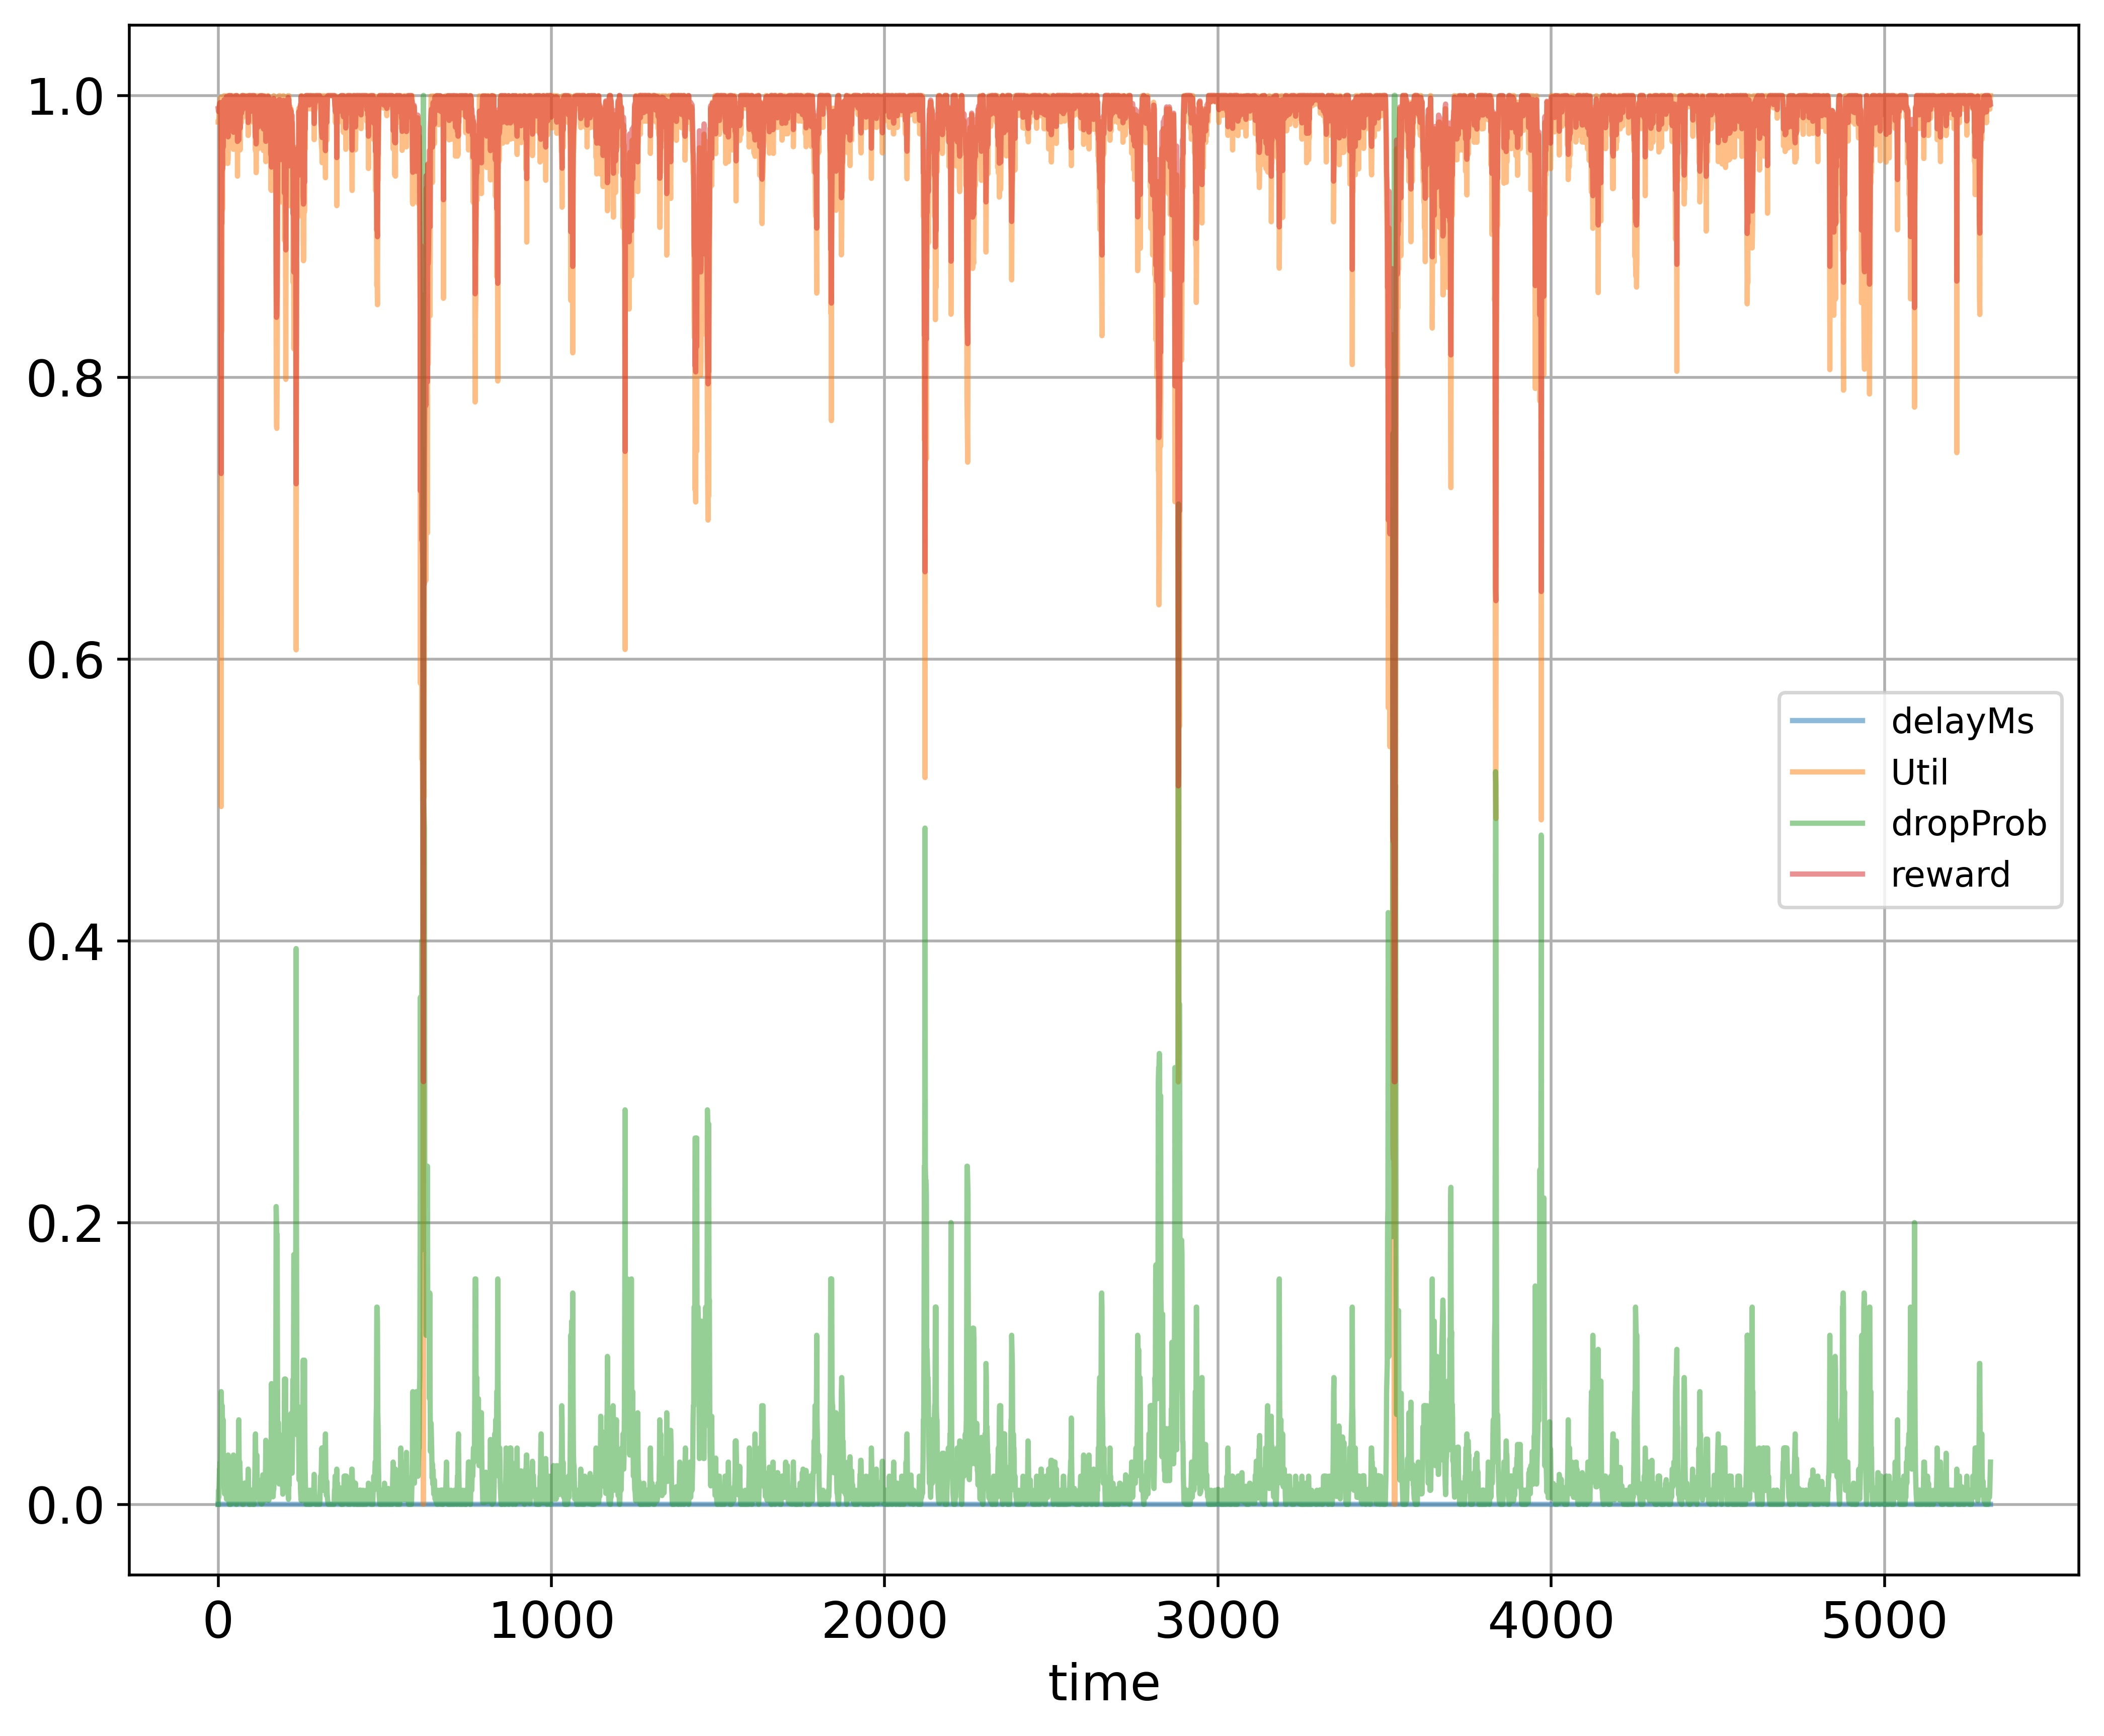

The table this chart was drawn from, first rows:
time; delayMs; Util; dropProb; reward
0; 0.0; 0.9811; 0.0; 0.9906
1; 0.0; 0.9811; 0.01; 0.9886
2; 0.0; 0.9811; 0.005; 0.9896
3; 0.0; 0.9905; 0.015; 0.9922
4; 0.0; 0.9936; 0.025; 0.9918
5; 0.0; 0.9952; 0.015; 0.9946
6; 0.0; 0.9968; 0.03; 0.9924
7; 0.0; 0.9979; 0.02; 0.9949
8; 0.0; 0.9986; 0.04; 0.9913
9; 0.0; 0.4952; 0.08; 0.7316
10; 0.0; 0.8938; 0.07; 0.9329
11; 0.0; 0.8328; 0.035; 0.9094
12; 0.0; 0.9519; 0.07; 0.962
13; 0.0; 0.9191; 0.06; 0.9475
14; 0.0; 0.9778; 0.05; 0.9789
15; 0.0; 0.9503; 0.06; 0.9632
16; 0.0; 0.9802; 0.03; 0.9841
17; 0.0; 0.971; 0.03; 0.9795
18; 0.0; 0.9998; 0.015; 0.9969
19; 0.0; 0.9903; 0.0075; 0.9936
20; 0.0; 0.983; 0.015; 0.9885
21; 0.0; 0.9764; 0.03; 0.9822
22; 0.0; 0.9842; 0.015; 0.9891
23; 0.0; 0.9608; 0.015; 0.9774
24; 0.0; 0.9842; 0.0075; 0.9906
25; 0.0; 0.9998; 0.00375; 0.9992
26; 0.0; 0.9998; 0.0075; 0.9984
27; 0.0; 0.9808; 0.0175; 0.9869
28; 0.0; 0.9718; 0.0275; 0.9804
29; 0.0; 0.9517; 0.0175; 0.9724
30; 0.0; 0.9552; 0.035; 0.9706
31; 0.0; 0.9764; 0.0175; 0.9847
32; 0.0; 0.9998; 0.00875; 0.9982
33; 0.0; 0.9998; 0.0; 0.9999
34; 0.0; 0.9998; 0.0; 0.9999
35; 0.0; 0.9909; 0.01; 0.9935
36; 0.0; 0.9998; 0.005; 0.9989
37; 0.0; 0.9998; 0.0; 0.9999
38; 0.0; 0.9998; 0.0; 0.9999
39; 0.0; 0.9998; 0.01; 0.9979
40; 0.0; 0.9811; 0.01; 0.9886
41; 0.0; 0.9998; 0.005; 0.9989
42; 0.0; 0.9686; 0.015; 0.9813
43; 0.0; 0.9764; 0.025; 0.9832
44; 0.0; 0.9998; 0.0125; 0.9974
45; 0.0; 0.983; 0.025; 0.9865
46; 0.0; 0.9617; 0.035; 0.9739
47; 0.0; 0.9715; 0.025; 0.9808
48; 0.0; 0.9621; 0.015; 0.978
49; 0.0; 0.9715; 0.015; 0.9828
50; 0.0; 0.9983; 0.005; 0.9981
51; 0.0; 0.9998; 0.0025; 0.9994
52; 0.0; 0.9842; 0.0125; 0.9896
53; 0.0; 0.9998; 0.00625; 0.9987
54; 0.0; 0.9998; 0.0; 0.9999
55; 0.0; 0.9998; 0.0; 0.9999
56; 0.0; 0.9998; 0.0; 0.9999
57; 0.0; 0.9998; 0.01; 0.9979
58; 0.0; 0.9427; 0.02; 0.9673
59; 0.0; 0.9902; 0.01; 0.9931
... 5,259 more rows
